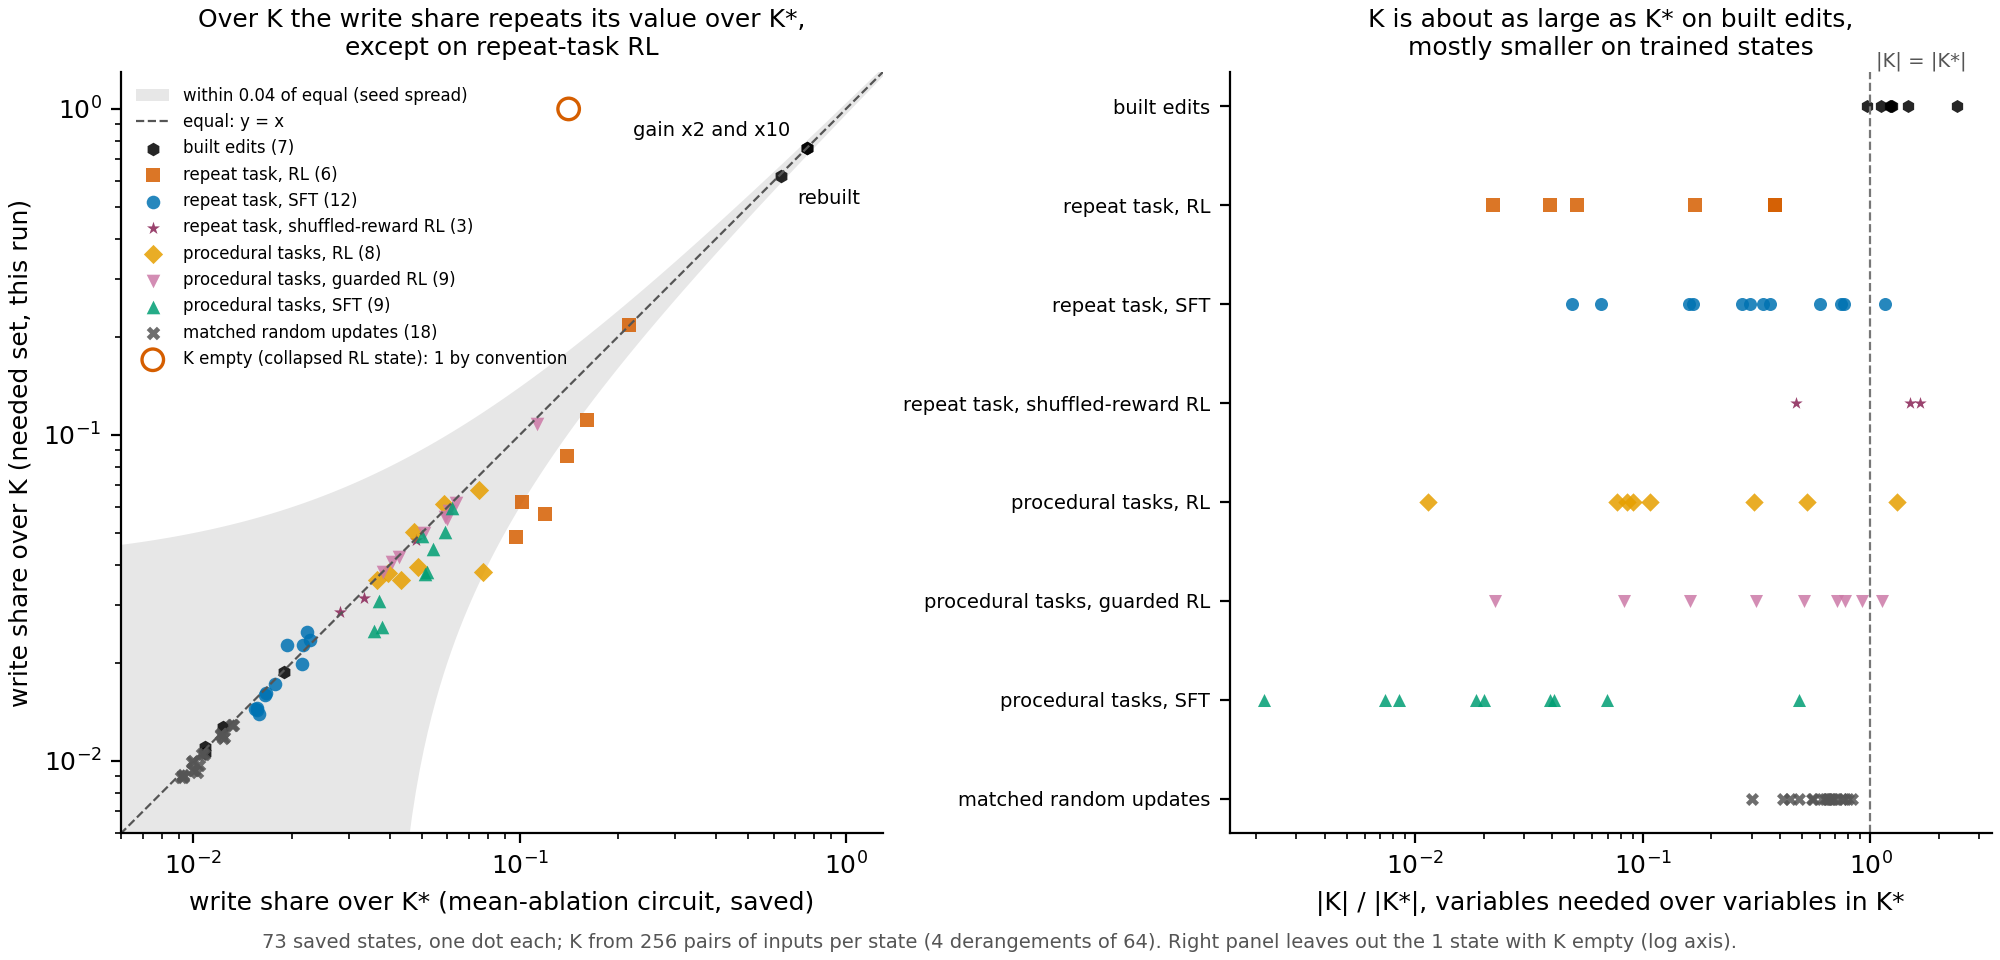

The file beside this chart, header and first rows:
item, group, E_b_K, E_b_Kstar, size_K, size_Kstar, size_both, K_over_Kstar, K_empty, n_read_positions, min_margin
new_few, built edits, 0.0127, 0.01228, 31161, 12983, 10954, 2.4, False, 1, 3.814697265625e-05
new_thin, built edits, 0.01878, 0.01892, 13998, 9601, 5335, 1.458, False, 1, 1.1444091796875e-05
p256/addition_randg_s0, matched random updates, 0.01287, 0.01308, 21357, 34991, 20109, 0.6104, False, 1, 0.005301
p256/addition_randg_s1, matched random updates, 0.01179, 0.01234, 24158, 35327, 22700, 0.6838, False, 1, 0.003742
p256/addition_randg_s2, matched random updates, 0.01206, 0.01214, 27855, 34841, 25554, 0.7995, False, 1, 0.001283
p256/addition_random_s0, matched random updates, 0.01293, 0.01323, 24734, 34852, 23058, 0.7097, False, 1, 0.00485
p256/addition_random_s1, matched random updates, 0.01185, 0.01237, 22479, 35472, 21265, 0.6337, False, 1, 0.005236
p256/addition_random_s2, matched random updates, 0.01204, 0.01218, 28977, 35003, 26613, 0.8278, False, 1, 0.0002594
p256/addition_rl_s0, procedural tasks, RL, 1.0, 0.1413, 0, 32064, 0, 0.0, True, 1, 6.765
p256/addition_rl_s1, procedural tasks, RL, 0.03807, 0.0772, 40, 3528, 38, 0.01134, False, 1, 0.6396
p256/addition_rl_s2, procedural tasks, RL, 0.0679, 0.07507, 3891, 12699, 2901, 0.3064, False, 1, 0.01449
p256/addition_rlg_s0, procedural tasks, guarded RL, 0.1082, 0.1131, 3240, 10285, 2291, 0.315, False, 1, 0.007333
p256/addition_rlg_s1, procedural tasks, guarded RL, 0.06197, 0.06384, 5373, 10568, 3336, 0.5084, False, 1, 0.009451
p256/addition_rlg_s2, procedural tasks, guarded RL, 0.05525, 0.05966, 338, 15042, 322, 0.02247, False, 1, 0.06411
p256/addition_sft_s0, procedural tasks, SFT, 0.04461, 0.05439, 38, 17520, 38, 0.002169, False, 1, 0.272
p256/addition_sft_s1, procedural tasks, SFT, 0.03755, 0.05108, 344, 17181, 322, 0.02002, False, 1, 0.004683
p256/addition_sft_s2, procedural tasks, SFT, 0.03793, 0.05194, 640, 16339, 571, 0.03917, False, 1, 0.05359
p256/brackets_randg_s0, matched random updates, 0.01049, 0.01066, 19072, 34329, 17668, 0.5556, False, 1, 0.01118
p256/brackets_randg_s1, matched random updates, 0.009229, 0.01026, 10220, 33864, 9718, 0.3018, False, 1, 0.01975
p256/brackets_randg_s2, matched random updates, 0.009373, 0.009972, 13447, 32647, 12260, 0.4119, False, 1, 0.01608
p256/brackets_random_s0, matched random updates, 0.0105, 0.01075, 18019, 32354, 16097, 0.5569, False, 1, 0.01203
p256/brackets_random_s1, matched random updates, 0.009728, 0.01039, 15902, 32870, 14387, 0.4838, False, 1, 0.008647
p256/brackets_random_s2, matched random updates, 0.009386, 0.01002, 14400, 32495, 13067, 0.4431, False, 1, 0.01472
p256/brackets_rl_s0, procedural tasks, RL, 0.0504, 0.04751, 1093, 14183, 995, 0.07706, False, 1, 0.1065
p256/brackets_rl_s1, procedural tasks, RL, 0.03581, 0.04324, 825, 7684, 675, 0.1074, False, 1, 0.2316
p256/brackets_rl_s2, procedural tasks, RL, 0.06141, 0.0586, 858, 10110, 774, 0.08487, False, 1, 0.01973
p256/brackets_rlg_s0, procedural tasks, guarded RL, 0.0583, 0.06057, 1995, 12418, 1641, 0.1607, False, 1, 0.1063
p256/brackets_rlg_s1, procedural tasks, guarded RL, 0.05014, 0.05082, 10058, 13020, 5725, 0.7725, False, 1, 0.02036
p256/brackets_rlg_s2, procedural tasks, guarded RL, 0.05617, 0.0591, 1740, 21082, 1627, 0.08253, False, 1, 0.2993
p256/brackets_sft_s0, procedural tasks, SFT, 0.05974, 0.06215, 598, 14770, 569, 0.04049, False, 1, 0.1625
p256/brackets_sft_s1, procedural tasks, SFT, 0.05034, 0.05883, 697, 9991, 646, 0.06976, False, 1, 0.02913
p256/brackets_sft_s2, procedural tasks, SFT, 0.04901, 0.05028, 4622, 9534, 2440, 0.4848, False, 1, 0.06811
p256/sequence_randg_s0, matched random updates, 0.009895, 0.009878, 20892, 32384, 18795, 0.6451, False, 1, 0.007978
p256/sequence_randg_s1, matched random updates, 0.008944, 0.009268, 23630, 31033, 20328, 0.7614, False, 1, 0.007111
p256/sequence_randg_s2, matched random updates, 0.008984, 0.009289, 21182, 31312, 18672, 0.6765, False, 1, 0.003519
p256/sequence_random_s0, matched random updates, 0.009966, 0.009949, 20969, 32305, 18874, 0.6491, False, 1, 0.008148
p256/sequence_random_s1, matched random updates, 0.008911, 0.009176, 23256, 31108, 20112, 0.7476, False, 1, 0.006887
p256/sequence_random_s2, matched random updates, 0.009038, 0.009279, 21230, 31900, 18906, 0.6655, False, 1, 0.001468
p256/sequence_rl_s0, procedural tasks, RL, 0.03764, 0.03939, 12493, 23720, 9230, 0.5267, False, 1, 0.001961
p256/sequence_rl_s1, procedural tasks, RL, 0.03601, 0.03647, 23077, 17566, 11727, 1.314, False, 1, 0.002181
p256/sequence_rl_s2, procedural tasks, RL, 0.03937, 0.04894, 1164, 12835, 1005, 0.09069, False, 1, 0.04486
p256/sequence_rlg_s0, procedural tasks, guarded RL, 0.04234, 0.04263, 21171, 22968, 13225, 0.9218, False, 1, 0.0009823
p256/sequence_rlg_s1, procedural tasks, guarded RL, 0.03791, 0.03822, 17570, 24652, 13052, 0.7127, False, 1, 0.007425
p256/sequence_rlg_s2, procedural tasks, guarded RL, 0.04061, 0.04052, 16882, 14971, 7903, 1.128, False, 1, 0.002111
p256/sequence_sft_s0, procedural tasks, SFT, 0.03093, 0.03697, 390, 21027, 367, 0.01855, False, 1, 0.1276
p256/sequence_sft_s1, procedural tasks, SFT, 0.02571, 0.03772, 169, 19993, 164, 0.008453, False, 1, 0.08614
p256/sequence_sft_s2, procedural tasks, SFT, 0.02507, 0.03565, 150, 20295, 148, 0.007391, False, 1, 0.07097
random_kl_241002, built edits, 0.01056, 0.01088, 32225, 33541, 28576, 0.9608, False, 1, 0.003822
random_size_241001, built edits, 0.011, 0.01087, 38935, 31951, 31949, 1.219, False, 41, 1.049041748046875e-05
rebuilt, built edits, 0.6233, 0.6307, 38933, 31299, 31296, 1.244, False, 41, 0.0006046
rl/stage2/repeat_demo_s0, repeat task, SFT, 0.0227, 0.01935, 594, 12209, 554, 0.04865, False, 1, 0.3487
rl/stage2/repeat_demo_s1, repeat task, SFT, 0.01988, 0.02152, 1758, 10579, 1266, 0.1662, False, 1, 0.1536
rl/stage2/repeat_demo_s2, repeat task, SFT, 0.02343, 0.02278, 3991, 11798, 2317, 0.3383, False, 1, 0.1715
rl/stage2/repeat_own_s0, repeat task, SFT, 0.02491, 0.02221, 4500, 12492, 2517, 0.3602, False, 1, 0.02945
rl/stage2/repeat_own_s1, repeat task, SFT, 0.01727, 0.01778, 8570, 11548, 4297, 0.7421, False, 1, 0.06081
rl/stage2/repeat_own_s2, repeat task, SFT, 0.02265, 0.02159, 8013, 13407, 4681, 0.5977, False, 1, 0.01774
rl/stage2/repeat_rl_s0, repeat task, RL, 0.04847, 0.09747, 1522, 9006, 1049, 0.169, False, 1, 0.3553
rl/stage2/repeat_rl_s1, repeat task, RL, 0.06221, 0.1014, 3045, 8025, 1589, 0.3794, False, 1, 0.1853
rl/stage2/repeat_rl_s2, repeat task, RL, 0.05733, 0.1196, 182, 8295, 163, 0.02194, False, 1, 1.248
rl/stage2b/repeat_demo_s0, repeat task, SFT, 0.01613, 0.01669, 16459, 14261, 7516, 1.154, False, 1, 0.02116
... 13 more rows
